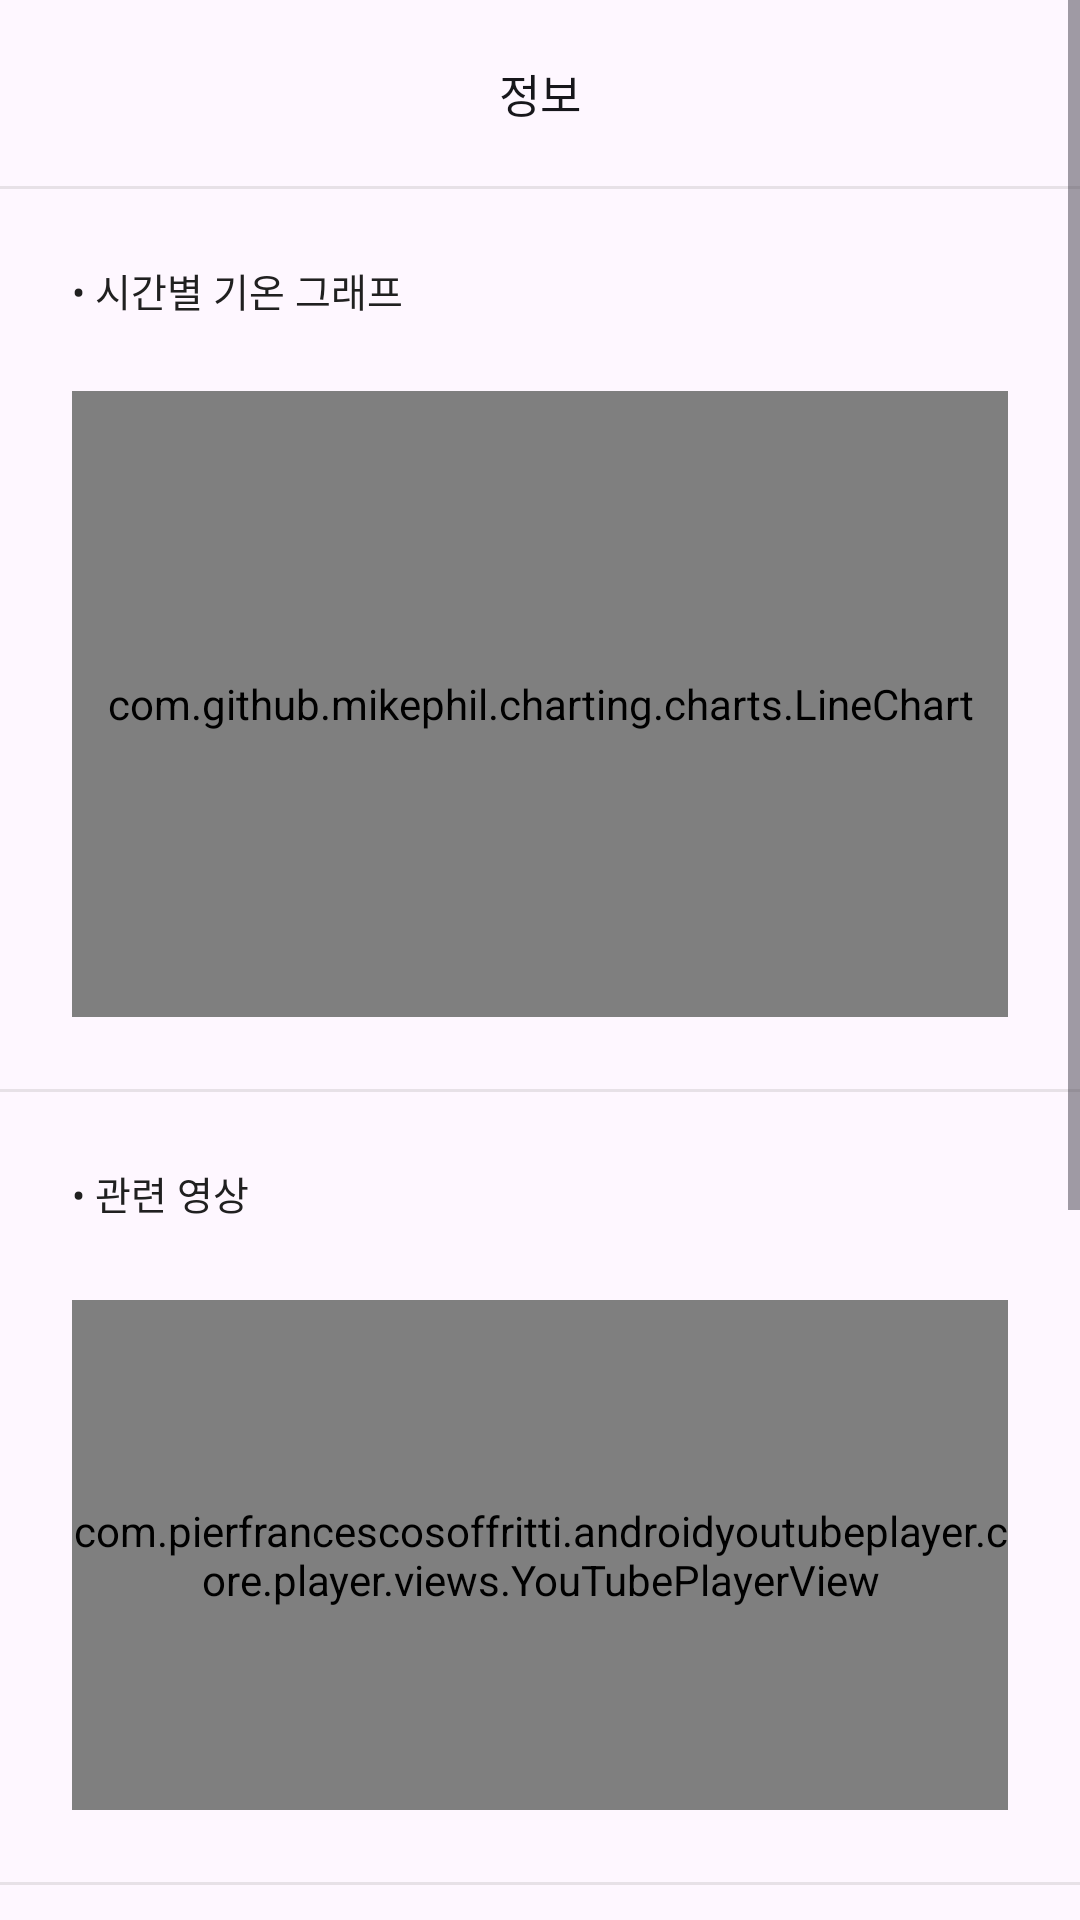

Write the Android layout XML for this screen, with the resource values it uses.
<!-- AndroidManifest.xml: application theme Theme.HiWeather_AOS -->
<!-- res/layout/fragment_information.xml -->
<?xml version="1.0" encoding="utf-8"?>
<androidx.constraintlayout.widget.ConstraintLayout xmlns:android="http://schemas.android.com/apk/res/android"
    xmlns:app="http://schemas.android.com/apk/res-auto"
    xmlns:tools="http://schemas.android.com/tools"
    android:layout_width="match_parent"
    android:layout_height="match_parent"
    tools:context=".InformationFragment">

    <ScrollView
        android:id="@+id/sv_info"
        android:layout_width="match_parent"
        android:layout_height="match_parent">

        <LinearLayout
            android:layout_width="match_parent"
            android:layout_height="wrap_content"
            android:orientation="vertical" >

            <TextView
                android:fontFamily="@font/pretendard_medium"
                android:layout_width="match_parent"
                android:layout_height="wrap_content"
                android:gravity="center"
                android:padding="20dp"
                android:text="정보"
                android:textColor="@color/color_black"
                android:textSize="15sp" />
            <View
                android:id="@+id/view3"
                style="@style/LineStyle" />

            <LinearLayout
                android:layout_width="match_parent"
                android:layout_height="300dp"
                android:orientation="vertical">


                <TextView
                    android:id="@+id/tv_graph"
                    android:layout_width="match_parent"
                    android:layout_height="wrap_content"
                    android:layout_marginTop="24dp"
                    android:layout_marginLeft="24dp"
                    style="@style/InfoTitleStyle"
                    android:text="• 시간별 기온 그래프" />

                <com.github.mikephil.charting.charts.LineChart
                    android:id="@+id/lineChart"
                    android:layout_width="match_parent"
                    android:layout_height="match_parent"
                    android:layout_margin="24dp" />
            </LinearLayout>
            <View
                android:id="@+id/view"
                style="@style/LineStyle"/>
            <TextView
                android:id="@+id/tv_youtube"
                android:layout_width="match_parent"
                android:layout_height="wrap_content"
                android:layout_marginLeft="24dp"
                android:layout_marginTop="24dp"
                android:layout_marginBottom="2dp"
                style="@style/InfoTitleStyle"
                android:text="• 관련 영상" />

            <com.pierfrancescosoffritti.androidyoutubeplayer.core.player.views.YouTubePlayerView
                android:id="@+id/youtubePlayerView"
                android:layout_width="match_parent"
                android:layout_height="170dp"
                android:layout_margin="24dp" />

            <View
                android:id="@+id/view2"
                style="@style/LineStyle" />

            <TextView
                android:id="@+id/tv_info_img"
                android:layout_width="match_parent"
                android:layout_height="wrap_content"
                android:layout_marginLeft="24dp"
                android:layout_marginTop="24dp"
                style="@style/InfoTitleStyle"
                android:text="• 어제의 위성 이미지" />

            <ImageView
                android:id="@+id/iv_info_img"
                android:layout_width="match_parent"
                android:layout_height="300dp"
                android:layout_marginTop="20dp"
                android:layout_marginBottom="24dp"/>
        </LinearLayout>
    </ScrollView>


</androidx.constraintlayout.widget.ConstraintLayout>
<!-- resources referenced by this layout -->
<resources>
  <color name="color_black">#17171b</color>
  <style name="InfoTitleStyle">
          <item name="android:fontFamily">@font/pretendard_regular</item>
          <item name="android:textSize">13sp</item>
          <item name="android:textColor">@color/color_ic_select</item>
      </style>
  <style name="LineStyle">
          <item name="android:background">#40A1A1A1</item>
          <item name="android:layout_gravity">center_vertical</item>
          <item name="android:layout_height">1dp</item>
          <item name="android:layout_width">match_parent</item>
      </style>
  <style name="Theme.HiWeather_AOS" parent="Base.Theme.HiWeather_AOS" />
  <color name="color_ic_select">#202020</color>
  <style name="Base.Theme.HiWeather_AOS" parent="Theme.Material3.DayNight.NoActionBar">
          
           <item name="colorPrimary">@color/color_dark_blue</item>
      </style>
  <color name="color_dark_blue">#378CE7</color>
</resources>
